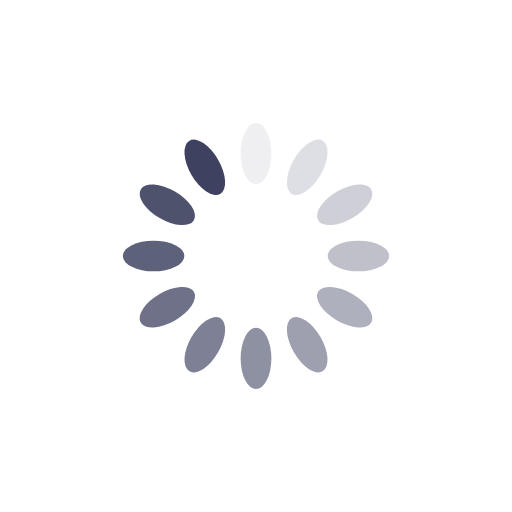
t = 0.00 s
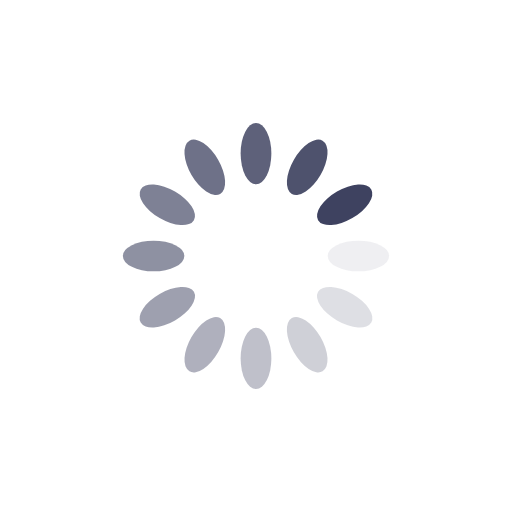
t = 0.25 s
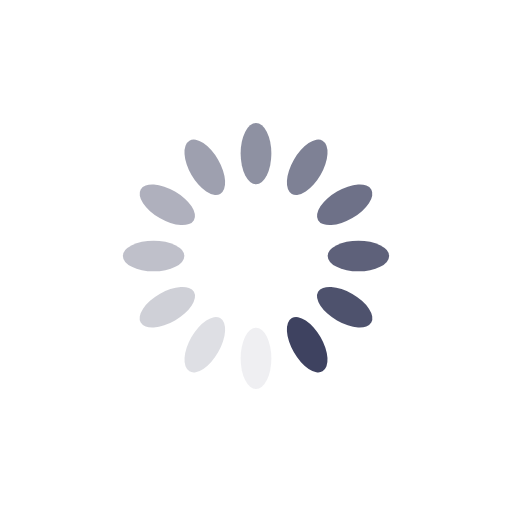
t = 0.50 s
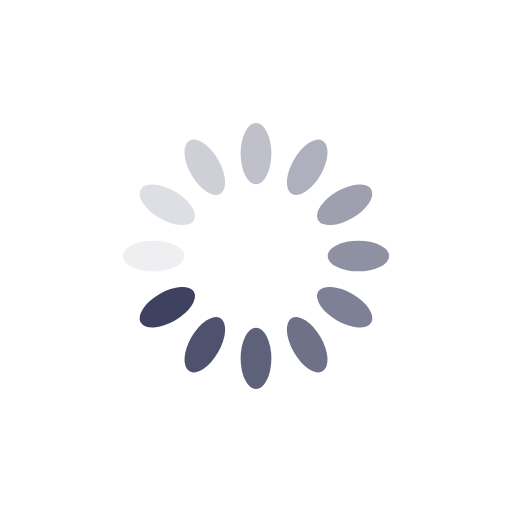
t = 0.75 s

The animated SVG that drew these frames (rendered in a browser with its animation timeline set to each time). Animation: 12 SMIL elements (animate=12); one cycle of 1.00 s, repeats indefinitely.

<?xml version="1.0" encoding="utf-8"?>
<svg xmlns="http://www.w3.org/2000/svg" xmlns:xlink="http://www.w3.org/1999/xlink" style="margin: auto; background: rgb(255, 255, 255); display: block; shape-rendering: auto;" width="200px" height="200px" viewBox="0 0 100 100" preserveAspectRatio="xMidYMid">
<g transform="rotate(0 50 50)">
  <rect x="47" y="24" rx="3" ry="6" width="6" height="12" fill="#3e4260">
    <animate attributeName="opacity" values="1;0" keyTimes="0;1" dur="1s" begin="-0.9166666666666666s" repeatCount="indefinite"></animate>
  </rect>
</g><g transform="rotate(30 50 50)">
  <rect x="47" y="24" rx="3" ry="6" width="6" height="12" fill="#3e4260">
    <animate attributeName="opacity" values="1;0" keyTimes="0;1" dur="1s" begin="-0.8333333333333334s" repeatCount="indefinite"></animate>
  </rect>
</g><g transform="rotate(60 50 50)">
  <rect x="47" y="24" rx="3" ry="6" width="6" height="12" fill="#3e4260">
    <animate attributeName="opacity" values="1;0" keyTimes="0;1" dur="1s" begin="-0.75s" repeatCount="indefinite"></animate>
  </rect>
</g><g transform="rotate(90 50 50)">
  <rect x="47" y="24" rx="3" ry="6" width="6" height="12" fill="#3e4260">
    <animate attributeName="opacity" values="1;0" keyTimes="0;1" dur="1s" begin="-0.6666666666666666s" repeatCount="indefinite"></animate>
  </rect>
</g><g transform="rotate(120 50 50)">
  <rect x="47" y="24" rx="3" ry="6" width="6" height="12" fill="#3e4260">
    <animate attributeName="opacity" values="1;0" keyTimes="0;1" dur="1s" begin="-0.5833333333333334s" repeatCount="indefinite"></animate>
  </rect>
</g><g transform="rotate(150 50 50)">
  <rect x="47" y="24" rx="3" ry="6" width="6" height="12" fill="#3e4260">
    <animate attributeName="opacity" values="1;0" keyTimes="0;1" dur="1s" begin="-0.5s" repeatCount="indefinite"></animate>
  </rect>
</g><g transform="rotate(180 50 50)">
  <rect x="47" y="24" rx="3" ry="6" width="6" height="12" fill="#3e4260">
    <animate attributeName="opacity" values="1;0" keyTimes="0;1" dur="1s" begin="-0.4166666666666667s" repeatCount="indefinite"></animate>
  </rect>
</g><g transform="rotate(210 50 50)">
  <rect x="47" y="24" rx="3" ry="6" width="6" height="12" fill="#3e4260">
    <animate attributeName="opacity" values="1;0" keyTimes="0;1" dur="1s" begin="-0.3333333333333333s" repeatCount="indefinite"></animate>
  </rect>
</g><g transform="rotate(240 50 50)">
  <rect x="47" y="24" rx="3" ry="6" width="6" height="12" fill="#3e4260">
    <animate attributeName="opacity" values="1;0" keyTimes="0;1" dur="1s" begin="-0.25s" repeatCount="indefinite"></animate>
  </rect>
</g><g transform="rotate(270 50 50)">
  <rect x="47" y="24" rx="3" ry="6" width="6" height="12" fill="#3e4260">
    <animate attributeName="opacity" values="1;0" keyTimes="0;1" dur="1s" begin="-0.16666666666666666s" repeatCount="indefinite"></animate>
  </rect>
</g><g transform="rotate(300 50 50)">
  <rect x="47" y="24" rx="3" ry="6" width="6" height="12" fill="#3e4260">
    <animate attributeName="opacity" values="1;0" keyTimes="0;1" dur="1s" begin="-0.08333333333333333s" repeatCount="indefinite"></animate>
  </rect>
</g><g transform="rotate(330 50 50)">
  <rect x="47" y="24" rx="3" ry="6" width="6" height="12" fill="#3e4260">
    <animate attributeName="opacity" values="1;0" keyTimes="0;1" dur="1s" begin="0s" repeatCount="indefinite"></animate>
  </rect>
</g>
<!-- [ldio] generated by https://loading.io/ --></svg>